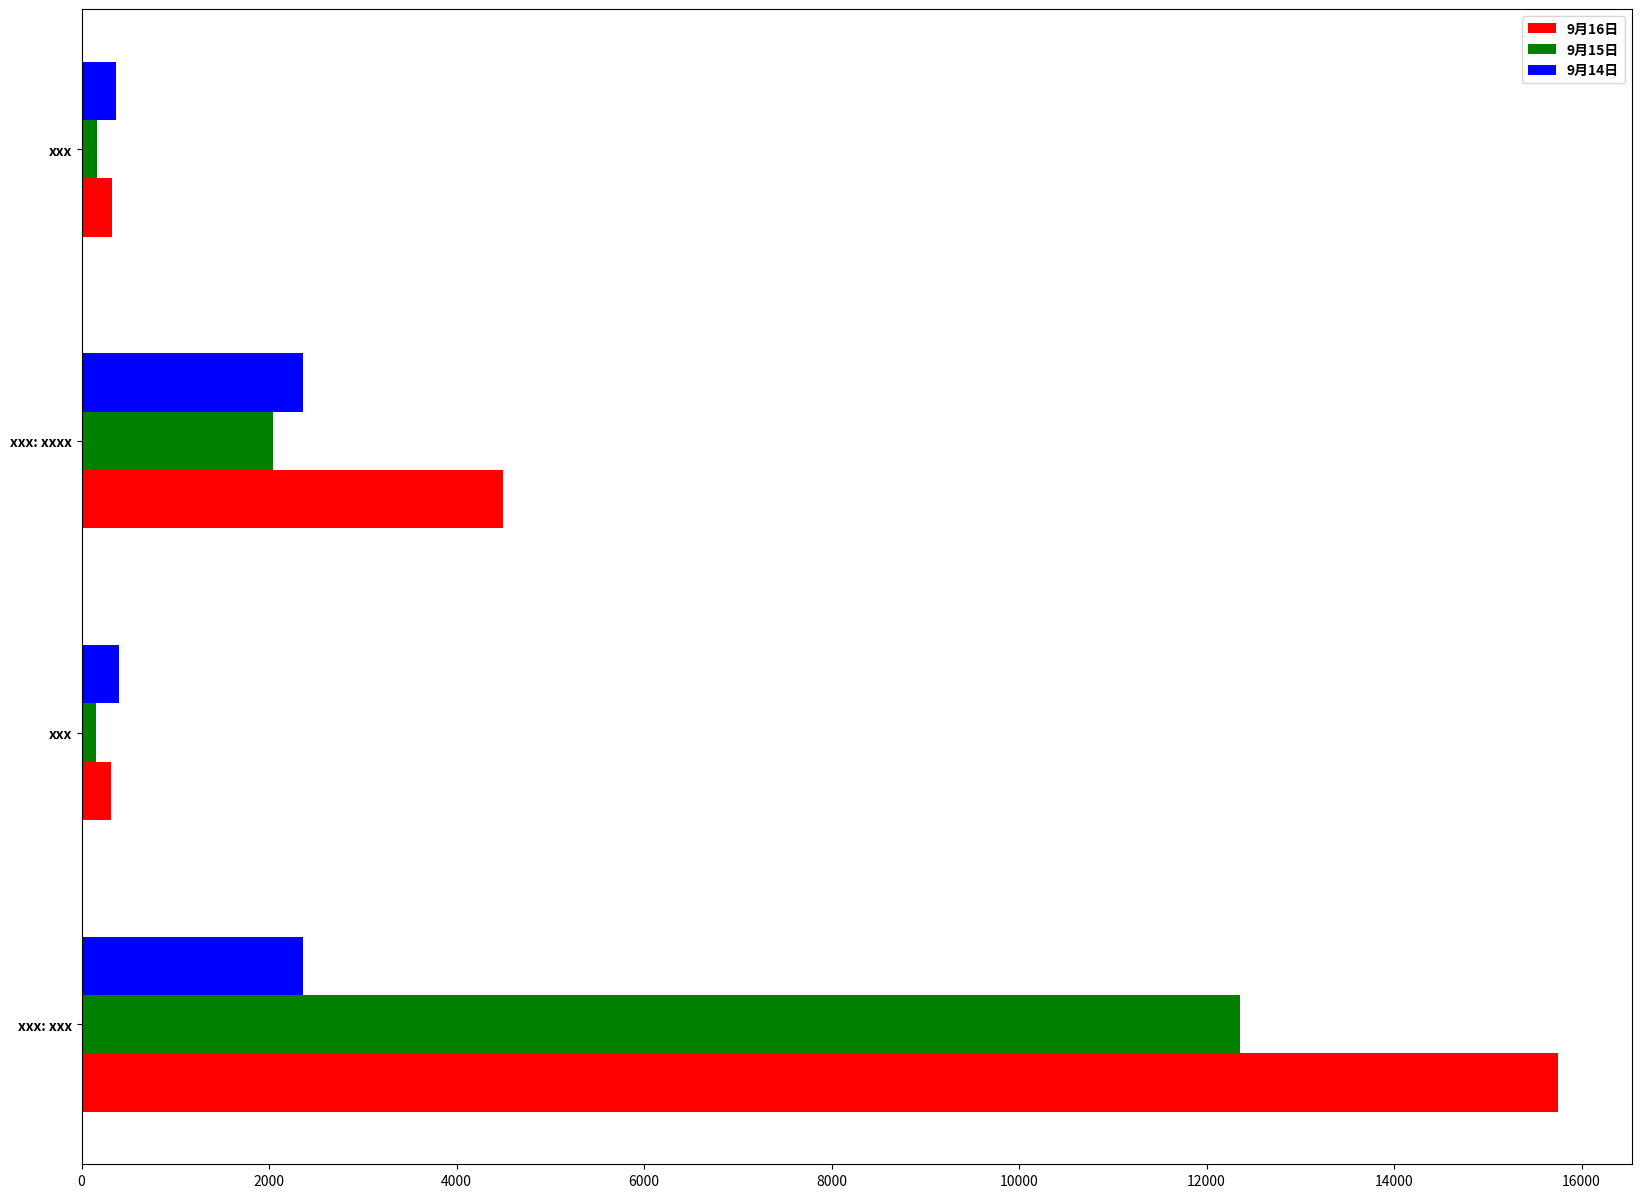

Write Python code to recreate this figure.
from matplotlib import pyplot as plt
from matplotlib import font_manager

my_font = font_manager.FontProperties(
    fname="/usr/share/fonts/opentype/noto/NotoSansCJK-Bold.ttc")


# x = ["战狼2", "速度与激情8", "功夫瑜伽", "西游伏妖篇", "变形金刚5：最后的骑士", "摔跤吧！爸爸", "加勒比海盗5：死无对证", "金刚：骷髅岛", "极限特工：终极回归",
#      "生化危机6：终章", "乘风破浪", "神偷奶爸3", "智取威虎山", "大闹天竺", "金刚狼3：殊死一战", "蜘蛛侠：英雄归来", "悟空传", "银河护卫队2", "情圣", "新木乃伊", ]
# y = [56.01, 26.94, 17.53, 16.49, 15.45, 12.96, 11.8, 11.61, 11.28,
#      11.12, 10.49, 10.3, 8.75, 7.55, 7.32, 6.99, 6.88, 6.86, 6.58, 6.23]
#
# plt.figure(figsize=(100, 100), dpi=80)
#
# plt.bar(range(len(x)), y, width=0.3)
#
# plt.xticks(ticks=range(len(x)), labels=x, fontproperties=my_font, rotation=45)
# plt.show()

a = ["xxx: xxx", "xxx", "xxx: xxxx", "xxx"]
b_16 = [15746, 312, 4497, 319]
b_15 = [12357, 156, 2045, 168]
b_14 = [2358, 399, 2358, 362]

bar_width = 0.2

x_16 = list(range(len(a)))
x_15 = [i + bar_width for i in x_16]
x_14 = [i + bar_width for i in x_15]

plt.figure(figsize=(20, 15), dpi=80)
# plt.bar(x_16, b_16, width=bar_width, color="red", label="9月16日")
# plt.bar(x_15, b_15, width=bar_width, color="green", label="9月15日")
# plt.bar(x_14, b_14, width=bar_width, color="blue", label="9月14日")
plt.barh(x_16, b_16, height=bar_width, color="red", label="9月16日")
plt.barh(x_15, b_15, height=bar_width, color="green", label="9月15日")
plt.barh(x_14, b_14, height=bar_width, color="blue", label="9月14日")
plt.legend(prop=my_font)
plt.yticks(ticks=x_15, labels=a, fontproperties=my_font)

# plt.show()
plt.savefig("./bar.svg")
